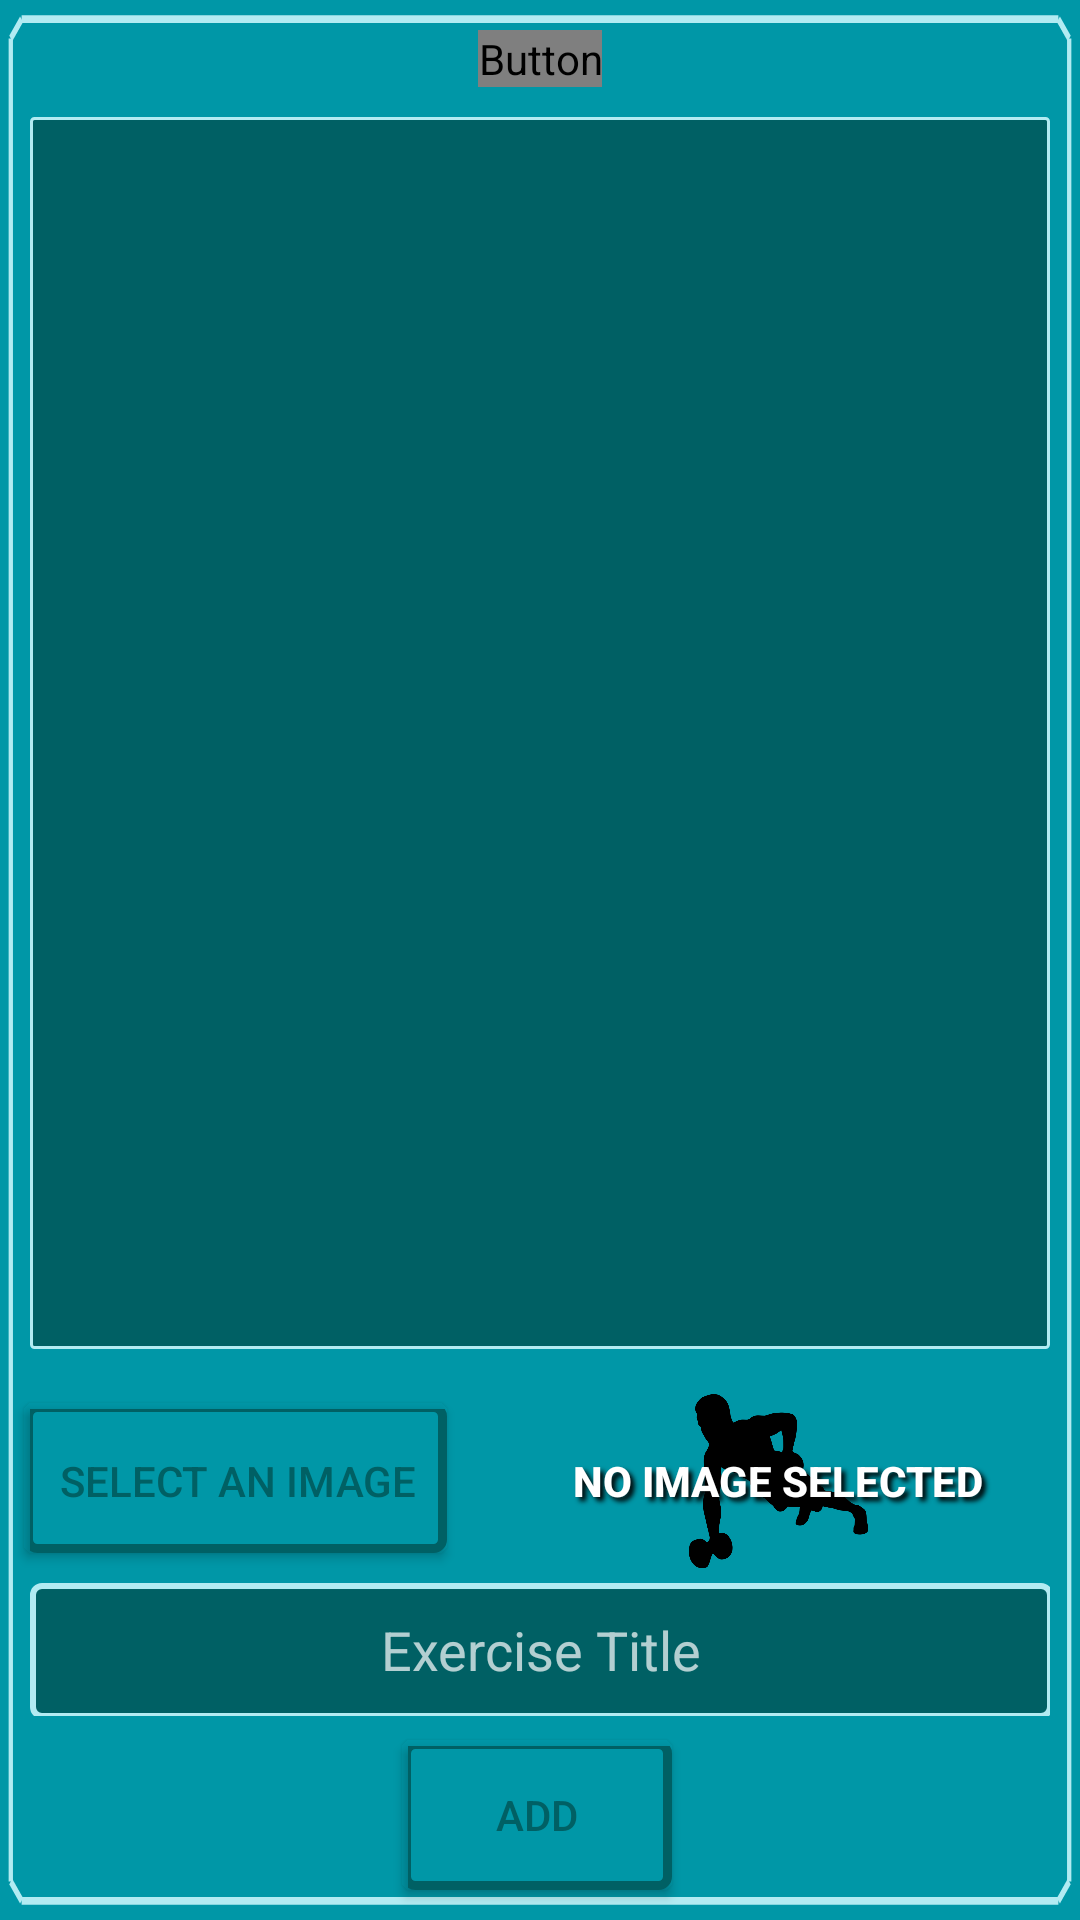

Android layout source for this screen:
<!-- AndroidManifest.xml: activity theme IntervalBuilderToolbarTheme -->
<!-- res/layout/activity_exercise.xml -->
<?xml version="1.0" encoding="utf-8"?>
<androidx.constraintlayout.widget.ConstraintLayout xmlns:android="http://schemas.android.com/apk/res/android"
        xmlns:app="http://schemas.android.com/apk/res-auto"
        xmlns:tools="http://schemas.android.com/tools"
        android:layout_width="match_parent"
        android:layout_height="match_parent"
        android:background="@drawable/background"
        tools:context=".activities.ExerciseActivity"
        tools:ignore="OnClick">
    <View
            android:id="@+id/exercise_focus_sink"
            android:layout_width="wrap_content"
            android:layout_height="wrap_content"
            app:layout_constraintLeft_toLeftOf="parent"
            app:layout_constraintTop_toTopOf="parent"
            android:focusable="true"
            android:focusableInTouchMode="true"/>

    <Button
            android:id="@+id/exercise_button_save"
            android:layout_width="wrap_content"
            android:layout_height="wrap_content"
            android:layout_margin="10dp"
            android:background="@drawable/button"
            android:fontFamily="@font/font_awesome_900"
            android:gravity="center"
            android:onClick="onButtonClicked"
            android:padding="0dp"
            android:text="@string/icon_load"
            android:textSize="20sp"
            android:visibility="invisible"
            app:layout_constraintLeft_toLeftOf="parent"
            app:layout_constraintTop_toTopOf="parent" />

    <Button
            android:id="@+id/exercise_button_toggle_lock"
            android:layout_width="wrap_content"
            android:layout_height="wrap_content"
            android:layout_margin="10dp"
            android:background="@drawable/button_dark"
            android:textColor="@color/ibPrimaryDeepDark"
            android:fontFamily="@font/font_awesome_900"
            android:gravity="center"
            android:onClick="onButtonClicked"
            android:padding="0dp"
            android:text="@string/icon_lock"
            android:textSize="20sp"
            app:layout_constraintLeft_toLeftOf="parent"
            app:layout_constraintRight_toRightOf="parent"
            app:layout_constraintTop_toTopOf="parent" />

    <Button
            android:id="@+id/exercise_button_load"
            android:layout_width="wrap_content"
            android:layout_height="wrap_content"
            android:layout_margin="10dp"
            android:background="@drawable/button"
            android:fontFamily="@font/font_awesome_900"
            android:gravity="center"
            android:onClick="onButtonClicked"
            android:padding="0dp"
            android:text="@string/icon_save"
            android:textSize="20sp"
            android:visibility="invisible"
            app:layout_constraintRight_toRightOf="parent"
            app:layout_constraintTop_toTopOf="parent" />

    <ScrollView
            android:id="@+id/exercise_scroll_active"
            android:layout_width="0dp"
            android:layout_height="0dp"
            android:layout_margin="10dp"
            android:padding="5dp"
            android:background="@drawable/fragment_dark"
            app:layout_constraintBottom_toTopOf="@id/exercise_layout_image"
            app:layout_constraintLeft_toLeftOf="parent"
            app:layout_constraintRight_toRightOf="parent"
            app:layout_constraintTop_toBottomOf="@id/exercise_button_toggle_lock">

        <LinearLayout
                android:id="@+id/exercise_layout_active"
                android:layout_width="match_parent"
                android:layout_height="wrap_content"
                android:orientation="vertical">

        </LinearLayout>
    </ScrollView>

    <androidx.constraintlayout.widget.ConstraintLayout
            android:id="@+id/exercise_layout_image"
            android:layout_width="match_parent"
            android:layout_height="wrap_content"
            app:layout_constraintBottom_toTopOf="@id/exercise_edit_text_title"
            app:layout_constraintLeft_toLeftOf="parent"
            app:layout_constraintRight_toRightOf="parent">

        <Button
                android:id="@+id/exercise_button_image"
                android:layout_width="wrap_content"
                android:layout_height="match_parent"
                android:layout_margin="10dp"
                android:background="@drawable/button_dark"
                android:textColor="@color/ibPrimaryDeepDark"
                android:onClick="onButtonClicked"
                android:orientation="horizontal"
                android:padding="10dp"
                android:text="Select an Image"
                app:layout_constraintBottom_toBottomOf="parent"
                app:layout_constraintLeft_toLeftOf="parent"
                app:layout_constraintRight_toLeftOf="@id/exercise_image_view_exercise"
                app:layout_constraintTop_toTopOf="parent" />

        <Button
                android:id="@+id/exercise_button_image_state"
                android:layout_width="0dp"
                android:layout_height="0dp"
                android:background="@color/transparent"
                android:elevation="1dp"
                android:text="No Image Selected"
                android:textColor="@color/white"
                android:shadowDx="4"
                android:shadowDy="4"
                android:shadowRadius="4"
                android:shadowColor="@color/black"
                android:textStyle="bold"
                android:onClick="onButtonClicked"
                app:layout_constraintBottom_toBottomOf="@id/exercise_image_view_exercise"
                app:layout_constraintLeft_toLeftOf="@id/exercise_image_view_exercise"
                app:layout_constraintRight_toRightOf="@id/exercise_image_view_exercise"
                app:layout_constraintTop_toTopOf="@id/exercise_image_view_exercise" />

        <ImageView
                android:id="@+id/exercise_image_view_exercise"
                android:layout_width="0dp"
                android:layout_height="0dp"
                android:layout_margin="5dp"
                android:src="@drawable/workout"
                app:layout_constraintBottom_toBottomOf="parent"
                app:layout_constraintDimensionRatio="H,10,10"
                app:layout_constraintLeft_toRightOf="@id/exercise_button_image"
                app:layout_constraintRight_toRightOf="parent"
                app:layout_constraintTop_toTopOf="parent" />
    </androidx.constraintlayout.widget.ConstraintLayout>
    
    
    

    <EditText
            android:id="@+id/exercise_edit_text_title"
            android:layout_width="match_parent"
            android:layout_height="wrap_content"
            android:layout_margin="10dp"
            android:padding="10dp"
            android:gravity="center_horizontal"
            android:hint="Exercise Title"
            android:inputType="text"
            android:maxLines="1"
            android:minLines="1"
            android:background="@drawable/ib_text_dark"
            app:layout_constraintBottom_toTopOf="@id/exercise_edit_text_category"
            app:layout_constraintLeft_toLeftOf="parent"
            app:layout_constraintRight_toRightOf="parent" />

    <AutoCompleteTextView
            android:id="@+id/exercise_edit_text_category"
            android:layout_width="match_parent"
            android:layout_height="wrap_content"
            android:layout_margin="10dp"
            android:gravity="center_horizontal"
            android:hint="Category"
            android:visibility="gone"
            android:inputType="text"
            android:maxLines="1"
            android:minLines="1"
            app:layout_constraintBottom_toTopOf="@id/exercise_edit_text_description"
            app:layout_constraintLeft_toLeftOf="parent"
            app:layout_constraintRight_toRightOf="parent" />


    
    
    

    <EditText
            android:id="@+id/exercise_edit_text_description"
            android:layout_width="match_parent"
            android:layout_height="wrap_content"
            android:layout_margin="10dp"
            android:gravity="center_horizontal"
            android:hint="Exercise Description (Optional)"
            android:inputType="textMultiLine"
            android:visibility="gone"
            android:lines="5"
            android:maxLength="256"
            android:maxLines="5"
            android:minLines="5"
            app:layout_constraintBottom_toTopOf="@id/exercise_button_add"
            app:layout_constraintLeft_toLeftOf="parent"
            app:layout_constraintRight_toRightOf="parent" />


    
    
    

    <Button
            android:id="@+id/exercise_button_add"
            android:layout_width="wrap_content"
            android:layout_height="wrap_content"
            android:layout_margin="10dp"
            android:background="@drawable/button_dark"
            android:textColor="@color/ibPrimaryDeepDark"
            android:onClick="onButtonClicked"
            android:text="Add"
            app:layout_constraintBottom_toBottomOf="parent"
            app:layout_constraintLeft_toLeftOf="parent"
            app:layout_constraintRight_toRightOf="parent" />

</androidx.constraintlayout.widget.ConstraintLayout>
<!-- resources referenced by this layout -->
<resources>
  <color name="black">#000000</color>
  <color name="ibPrimaryDeepDark">#006064</color>
  <color name="transparent">#00FFFFFF</color>
  <color name="white">#FFFFFF</color>
  <!-- drawable button (drawable) -->
  <?xml version="1.0" encoding="UTF-8"?>
  <inset xmlns:android="http://schemas.android.com/apk/res/android"
          android:insetLeft="0dp"
          android:insetRight="0dp"
          android:insetBottom="0dp "
          android:insetTop="0dp">
      <shape android:shape="rectangle" >
          <stroke android:width="1dp" android:color="@color/ibPrimaryPastel" />
          <solid android:color="@color/ibPrimaryDark" />
          <corners android:radius="3dp"/>
      </shape>
  </inset>
  <!-- drawable button_dark (drawable) -->
  <?xml version="1.0" encoding="UTF-8"?>
  <inset xmlns:android="http://schemas.android.com/apk/res/android"
          android:insetLeft="-2dp"
          android:insetRight="0dp"
          android:insetBottom="0dp "
          android:insetTop="-2dp">
      <shape android:shape="rectangle" >
          <stroke android:width="3dp" android:color="@color/ibPrimaryDeepDark" />
          <solid android:color="@color/ibPrimaryDark" />
          <corners android:radius="3dp"/>
      </shape>
  </inset>
  <!-- drawable fragment_dark (drawable) -->
  <?xml version="1.0" encoding="UTF-8"?>
  <inset xmlns:android="http://schemas.android.com/apk/res/android"
          android:insetLeft="0dp"
          android:insetRight="0dp"
          android:insetBottom="0dp "
          android:insetTop="0dp">
      <shape android:shape="rectangle" >
          <stroke android:width="1dp" android:color="@color/ibPrimaryPastel" />
          <solid android:color="@color/ibPrimaryDeepDark" />
          <corners android:radius="1dp"/>
      </shape>
  </inset>
  <!-- drawable ib_text_dark (drawable) -->
  <?xml version="1.0" encoding="UTF-8"?>
  <inset xmlns:android="http://schemas.android.com/apk/res/android"
  android:insetLeft="0dp"
  android:insetRight="-1dp"
  android:insetBottom="-1dp "
  android:insetTop="0dp">
  <shape android:shape="rectangle" >
      <stroke android:width="2dp" android:color="@color/ibPrimaryPastel" />
      <solid android:color="@color/ibPrimaryDeepDark" />
      <corners android:radius="3dp"/>
  </shape>
  </inset>
  <string name="icon_load"></string>
  <string name="icon_lock"></string>
  <string name="icon_save"></string>
  <style name="IntervalBuilderToolbarTheme" parent="Theme.AppCompat.NoActionBar">
          <item name="windowNoTitle">true</item>
          <item name="windowActionBar">false</item>
          <item name="android:colorBackground">@color/ibPrimaryPastel</item>
          <item name="colorPrimary">@color/ibPrimary</item>
          <item name="colorPrimaryDark">@color/ibPrimaryDark</item>
          <item name="colorAccent">@color/ibPrimaryAccent</item>
      </style>
  <color name="ibPrimaryPastel">#B2EBF2</color>
  <color name="ibPrimaryDark">#0097A7</color>
  <color name="ibPrimary">#00BCD4</color>
  <color name="ibPrimaryAccent">#00bfa5</color>
</resources>
